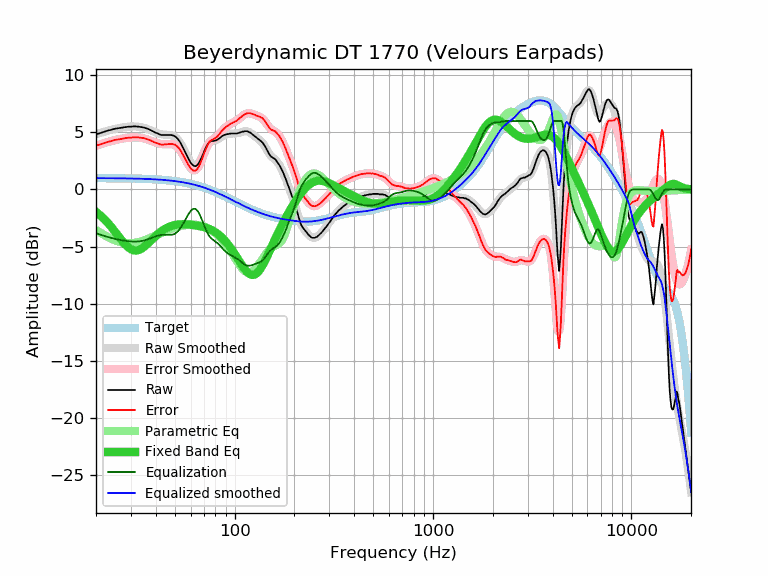

Data behind this chart, as committed beside it:
frequency, raw, error, smoothed, error_smoothed, equalization, parametric_eq, equalized_raw, equalized_smoothed, target
20, 4.83, 3.84, 4.83, 3.84, -3.84, -1.96, 1.00, 0.99, 0.99
21, 4.94, 3.95, 4.95, 3.96, -3.96, -2.26, 0.98, 0.99, 0.99
22, 5.06, 4.07, 5.06, 4.07, -4.07, -2.59, 0.99, 0.99, 0.99
23, 5.16, 4.17, 5.16, 4.17, -4.17, -2.95, 0.99, 0.99, 0.99
24, 5.24, 4.26, 5.24, 4.26, -4.26, -3.33, 0.99, 0.99, 0.99
25, 5.33, 4.35, 5.32, 4.33, -4.33, -3.72, 1.00, 0.98, 0.98
26, 5.37, 4.39, 5.38, 4.40, -4.40, -4.10, 0.97, 0.98, 0.98
27, 5.42, 4.45, 5.43, 4.45, -4.45, -4.47, 0.97, 0.98, 0.98
28, 5.46, 4.49, 5.47, 4.50, -4.50, -4.79, 0.96, 0.97, 0.97
29, 5.50, 4.53, 5.50, 4.53, -4.53, -5.05, 0.97, 0.97, 0.97
30, 5.50, 4.54, 5.52, 4.56, -4.56, -5.24, 0.95, 0.96, 0.96
31, 5.53, 4.57, 5.52, 4.57, -4.57, -5.34, 0.97, 0.96, 0.96
32, 5.52, 4.57, 5.52, 4.56, -4.56, -5.36, 0.96, 0.95, 0.95
33, 5.50, 4.56, 5.49, 4.55, -4.55, -5.30, 0.96, 0.94, 0.94
34, 5.46, 4.52, 5.45, 4.51, -4.51, -5.18, 0.95, 0.94, 0.94
35, 5.42, 4.49, 5.40, 4.47, -4.47, -5.02, 0.96, 0.93, 0.93
36, 5.34, 4.42, 5.33, 4.41, -4.41, -4.83, 0.94, 0.92, 0.92
37, 5.27, 4.36, 5.25, 4.33, -4.33, -4.64, 0.94, 0.91, 0.91
38, 5.17, 4.27, 5.16, 4.26, -4.26, -4.44, 0.91, 0.90, 0.90
39, 5.08, 4.19, 5.08, 4.18, -4.18, -4.25, 0.90, 0.89, 0.89
40, 4.97, 4.09, 4.99, 4.11, -4.11, -4.07, 0.86, 0.88, 0.88
41, 4.90, 4.03, 4.92, 4.05, -4.05, -3.91, 0.85, 0.87, 0.87
42, 4.81, 3.95, 4.87, 4.01, -4.01, -3.76, 0.80, 0.86, 0.86
43, 4.77, 3.92, 4.83, 3.98, -3.98, -3.63, 0.79, 0.85, 0.85
44, 4.77, 3.94, 4.80, 3.97, -3.97, -3.51, 0.80, 0.83, 0.83
45, 4.77, 3.95, 4.79, 3.97, -3.97, -3.41, 0.80, 0.82, 0.82
46, 4.77, 3.97, 4.78, 3.98, -3.98, -3.33, 0.79, 0.80, 0.80
47, 4.77, 3.98, 4.77, 3.99, -3.99, -3.25, 0.79, 0.79, 0.79
48, 4.77, 4.00, 4.75, 3.98, -3.98, -3.20, 0.80, 0.77, 0.77
49, 4.72, 3.97, 4.69, 3.94, -3.94, -3.15, 0.78, 0.75, 0.75
50, 4.66, 3.93, 4.61, 3.88, -3.88, -3.11, 0.79, 0.73, 0.73
51, 4.54, 3.83, 4.49, 3.77, -3.77, -3.08, 0.77, 0.71, 0.71
52, 4.37, 3.68, 4.32, 3.63, -3.63, -3.06, 0.74, 0.69, 0.69
53, 4.17, 3.50, 4.12, 3.45, -3.45, -3.05, 0.72, 0.67, 0.67
54, 3.91, 3.26, 3.89, 3.24, -3.24, -3.05, 0.67, 0.65, 0.65
55, 3.64, 3.02, 3.63, 3.01, -3.01, -3.04, 0.64, 0.62, 0.62
56, 3.36, 2.76, 3.36, 2.76, -2.76, -3.05, 0.60, 0.60, 0.60
57, 3.08, 2.51, 3.08, 2.51, -2.51, -3.05, 0.57, 0.58, 0.58
58, 2.81, 2.26, 2.82, 2.27, -2.27, -3.06, 0.54, 0.55, 0.55
59, 2.57, 2.05, 2.58, 2.06, -2.06, -3.08, 0.51, 0.52, 0.52
60, 2.35, 1.86, 2.38, 1.89, -1.89, -3.09, 0.47, 0.49, 0.49
61, 2.19, 1.73, 2.23, 1.76, -1.76, -3.11, 0.43, 0.47, 0.47
62, 2.09, 1.66, 2.13, 1.70, -1.70, -3.12, 0.40, 0.44, 0.44
63, 2.04, 1.64, 2.10, 1.69, -1.69, -3.14, 0.35, 0.40, 0.40
64, 2.06, 1.69, 2.13, 1.75, -1.75, -3.16, 0.31, 0.37, 0.37
65, 2.16, 1.82, 2.22, 1.88, -1.88, -3.18, 0.29, 0.34, 0.34
66, 2.33, 2.02, 2.36, 2.06, -2.06, -3.20, 0.28, 0.31, 0.31
67, 2.53, 2.26, 2.56, 2.28, -2.28, -3.22, 0.25, 0.27, 0.27
68, 2.77, 2.53, 2.78, 2.54, -2.54, -3.25, 0.23, 0.24, 0.24
69, 3.03, 2.83, 3.02, 2.82, -2.82, -3.27, 0.21, 0.20, 0.20
70, 3.30, 3.13, 3.27, 3.10, -3.10, -3.30, 0.20, 0.17, 0.17
71, 3.55, 3.42, 3.50, 3.37, -3.37, -3.34, 0.18, 0.13, 0.13
72, 3.76, 3.67, 3.72, 3.62, -3.62, -3.37, 0.14, 0.09, 0.09
73, 3.94, 3.89, 3.89, 3.84, -3.84, -3.41, 0.11, 0.06, 0.06
74, 4.11, 4.09, 4.03, 4.02, -4.02, -3.45, 0.10, 0.02, 0.02
75, 4.18, 4.20, 4.14, 4.16, -4.16, -3.49, 0.02, -0.02, -0.02
76, 4.25, 4.31, 4.21, 4.27, -4.27, -3.54, -0.02, -0.06, -0.06
77, 4.25, 4.35, 4.26, 4.36, -4.36, -3.59, -0.10, -0.10, -0.10
78, 4.25, 4.39, 4.29, 4.43, -4.43, -3.64, -0.17, -0.14, -0.14
79, 4.27, 4.45, 4.31, 4.49, -4.49, -3.70, -0.22, -0.18, -0.18
... 553 more rows
